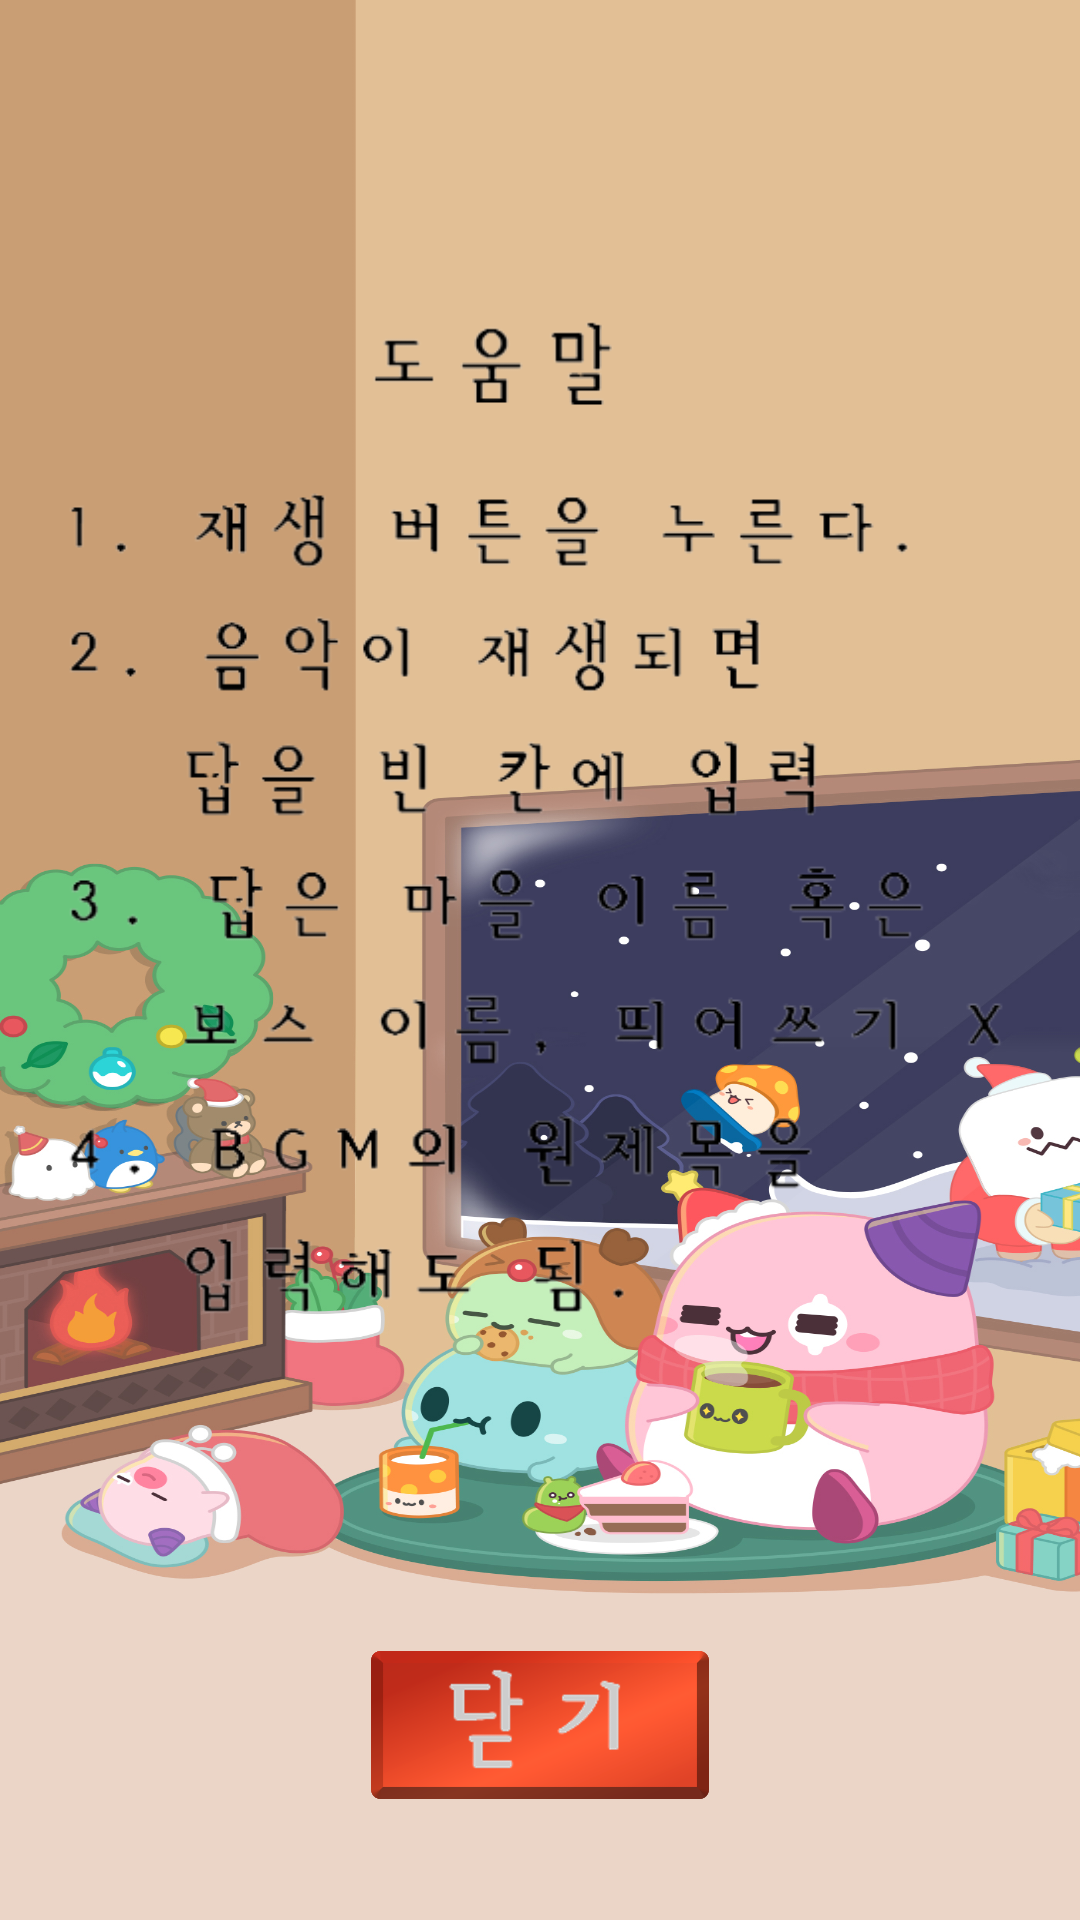

Produce the Android XML layout that renders to this screen, including the resource entries it uses.
<!-- AndroidManifest.xml: application theme Theme.Maplebgm -->
<!-- res/layout/custon_dialog.xml -->
<?xml version="1.0" encoding="utf-8"?>
<LinearLayout xmlns:android="http://schemas.android.com/apk/res/android"
    xmlns:app="http://schemas.android.com/apk/res-auto"
    android:layout_width="match_parent"
    android:layout_height="match_parent"
    android:background="@drawable/mainbackground"
    android:orientation="vertical">

    <LinearLayout
        android:layout_width="match_parent"
        android:layout_height="550dp"
        android:orientation="horizontal">

        <LinearLayout
            android:layout_width="20dp"
            android:layout_height="match_parent"
            android:orientation="horizontal"></LinearLayout>

        <ImageView
            android:id="@+id/imageView3"
            android:layout_width="320dp"
            android:layout_height="wrap_content"
            android:layout_gravity="center_vertical"
            app:srcCompat="@drawable/information" />
    </LinearLayout>

    <LinearLayout
        android:layout_width="match_parent"
        android:layout_height="50dp"
        android:orientation="horizontal">

        <ImageButton
            android:id="@+id/closeButton"
            android:layout_width="50dp"
            android:layout_height="match_parent"
            android:layout_gravity="center_horizontal"
            android:layout_weight="1"
            android:adjustViewBounds="true"
            android:backgroundTint="@android:color/transparent"
            android:contentDescription="Help"
            android:padding="0dp"
            android:scaleType="fitCenter"
            android:src="@drawable/closebutton" />

    </LinearLayout>

</LinearLayout>
<!-- resources referenced by this layout -->
<resources>
  <!-- drawable closebutton: png bitmap (drawable-v24, 70574 bytes) -->
  <!-- drawable information: png bitmap (drawable-v24, 60325 bytes) -->
  <!-- drawable mainbackground: jpg bitmap (drawable-v24, 619364 bytes) -->
  <style name="Theme.Maplebgm" parent="Theme.MaterialComponents.DayNight.NoActionBar">
          
          <item name="colorPrimary">@color/purple_500</item>
          <item name="colorPrimaryVariant">@color/purple_700</item>
          <item name="colorOnPrimary">@color/white</item>
          
          <item name="colorSecondary">@color/teal_200</item>
          <item name="colorSecondaryVariant">@color/teal_700</item>
          <item name="colorOnSecondary">@color/black</item>
          
          <item name="android:statusBarColor" tools:targetApi="l">?attr/colorPrimaryVariant</item>
          
          <item name="android:windowFullscreen">true</item>
      </style>
  <!-- not gathered from this repository: default colours our renderer supplied (Android Studio template values) -->
  <color name="purple_500">#FF6200EE</color>
  <color name="purple_700">#FF3700B3</color>
  <color name="teal_200">#FF03DAC5</color>
  <color name="teal_700">#FF018786</color>
  <color name="black">#FF000000</color>
  <color name="white">#FFFFFFFF</color>
</resources>
